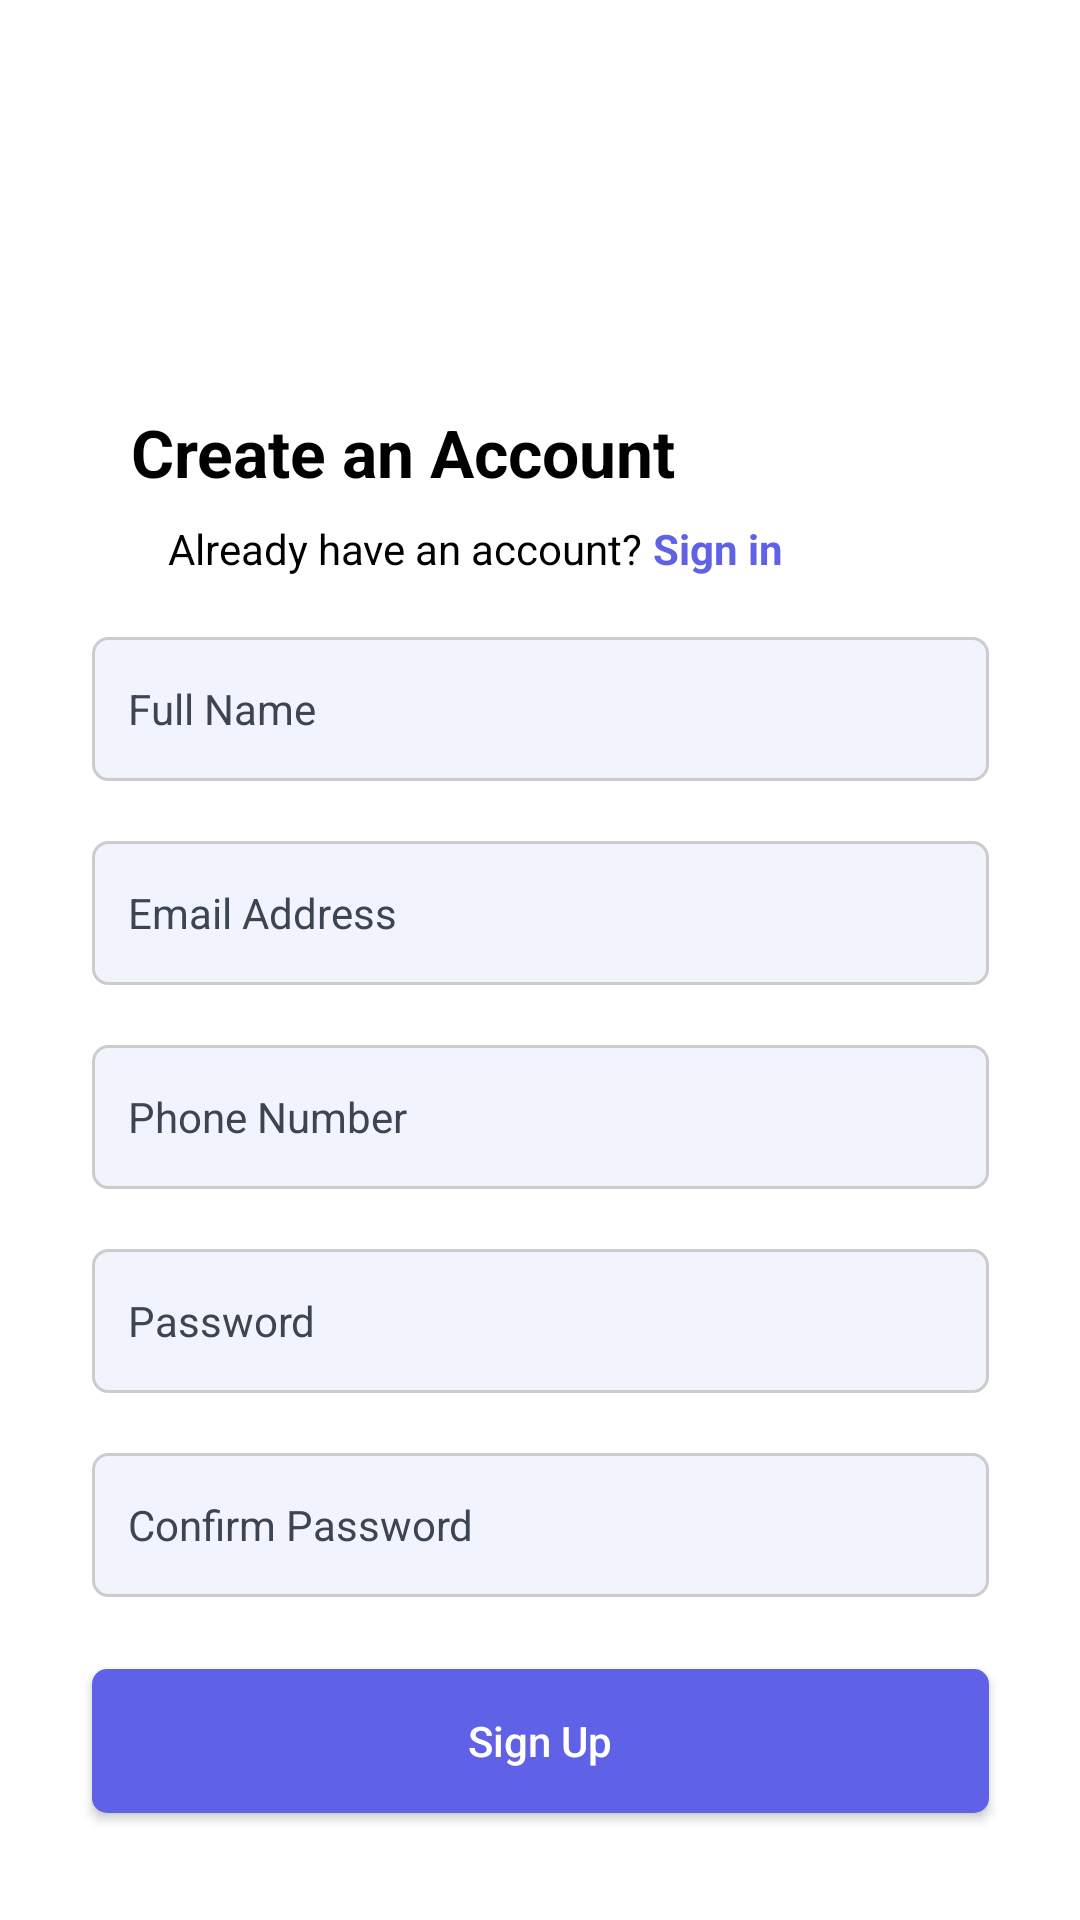

The Android layout XML behind this screen, and the referenced resources:
<!-- AndroidManifest.xml: application theme Theme.Streetsafeandroid -->
<!-- res/layout/sign_up.xml -->
<?xml version="1.0" encoding="utf-8"?>
<androidx.constraintlayout.widget.ConstraintLayout xmlns:android="http://schemas.android.com/apk/res/android"
    xmlns:app="http://schemas.android.com/apk/res-auto"
    xmlns:tools="http://schemas.android.com/tools"
    android:id="@+id/signup"
    android:layout_width="match_parent"
    android:layout_height="match_parent"
    android:background="@android:color/white"
    tools:context=".SignUpActivity">

    <TextView
        android:id="@+id/titleTextView"
        android:layout_width="wrap_content"
        android:layout_height="wrap_content"
        android:layout_marginTop="136dp"
        android:text="Create an Account"
        android:textAppearance="@style/TextAppearance.AppCompat.Large"
        android:textColor="@android:color/black"
        android:textStyle="bold"
        app:layout_constraintEnd_toEndOf="parent"
        app:layout_constraintHorizontal_bias="0.245"
        app:layout_constraintStart_toStartOf="parent"
        app:layout_constraintTop_toTopOf="parent" />

    <TextView
        android:id="@+id/signupTextView"
        android:layout_width="wrap_content"
        android:layout_height="wrap_content"
        android:layout_marginStart="56dp"
        android:layout_marginTop="8dp"
        android:text="Already have an account? "
        android:textColor="@android:color/black"
        app:layout_constraintStart_toStartOf="parent"
        app:layout_constraintTop_toBottomOf="@+id/titleTextView" />

    <TextView
        android:id="@+id/signupLink"
        android:layout_width="wrap_content"
        android:layout_height="wrap_content"
        android:text="Sign in"
        android:textAppearance="@style/TextAppearance.AppCompat.Body1"
        android:textColor="@color/custom_blue"
        android:textStyle="bold"
        android:textAllCaps="false"
        app:layout_constraintEnd_toEndOf="parent"
        app:layout_constraintHorizontal_bias="0.0"
        app:layout_constraintStart_toEndOf="@id/signupTextView"
        app:layout_constraintTop_toTopOf="@id/signupTextView" />

    <EditText
        android:id="@+id/fullNameInput"
        android:layout_width="299dp"
        android:layout_height="wrap_content"
        android:minHeight="48dp"
        android:layout_marginTop="20dp"
        android:background="@drawable/rounded_edittext"
        android:hint="Full Name"
        android:inputType="textPersonName"
        android:padding="12dp"
        android:textColor="@android:color/black"
        android:textColorHint="#3D4553"
        android:textSize="14sp"
        app:layout_constraintEnd_toEndOf="parent"
        app:layout_constraintStart_toStartOf="parent"
        app:layout_constraintTop_toBottomOf="@+id/signupLink" />

    <EditText
        android:id="@+id/emailInput"
        android:layout_width="299dp"
        android:layout_height="wrap_content"
        android:minHeight="48dp"
        android:layout_marginTop="20dp"
        android:background="@drawable/rounded_edittext"
        android:hint="Email Address"
        android:inputType="textEmailAddress"
        android:padding="12dp"
        android:textColor="@android:color/black"
        android:textColorHint="#3D4553"
        android:textSize="14sp"
        app:layout_constraintEnd_toEndOf="parent"
        app:layout_constraintStart_toStartOf="parent"
        app:layout_constraintTop_toBottomOf="@+id/fullNameInput" />

    <EditText
        android:id="@+id/phoneNumber"
        android:layout_width="299dp"
        android:layout_height="wrap_content"
        android:minHeight="48dp"
        android:layout_marginTop="20dp"
        android:background="@drawable/rounded_edittext"
        android:hint="Phone Number"
        android:inputType="phone"
        android:padding="12dp"
        android:textColor="@android:color/black"
        android:textColorHint="#3D4553"
        android:textSize="14sp"
        app:layout_constraintEnd_toEndOf="parent"
        app:layout_constraintStart_toStartOf="parent"
        app:layout_constraintTop_toBottomOf="@+id/emailInput" />

    <EditText
        android:id="@+id/password"
        android:layout_width="299dp"
        android:layout_height="wrap_content"
        android:minHeight="48dp"
        android:layout_marginTop="20dp"
        android:background="@drawable/rounded_edittext"
        android:hint="Password"
        android:inputType="textPassword"
        android:padding="12dp"
        android:textColor="@android:color/black"
        android:textColorHint="#3D4553"
        android:textSize="14sp"
        app:layout_constraintEnd_toEndOf="parent"
        app:layout_constraintStart_toStartOf="parent"
        app:layout_constraintTop_toBottomOf="@+id/phoneNumber" />

    <EditText
        android:id="@+id/confirmPassword"
        android:layout_width="299dp"
        android:layout_height="wrap_content"
        android:minHeight="48dp"
        android:layout_marginTop="20dp"
        android:background="@drawable/rounded_edittext"
        android:hint="Confirm Password"
        android:inputType="textPassword"
        android:padding="12dp"
        android:textColor="@android:color/black"
        android:textColorHint="#3D4553"
        android:textSize="14sp"
        app:layout_constraintEnd_toEndOf="parent"
        app:layout_constraintStart_toStartOf="parent"
        app:layout_constraintTop_toBottomOf="@+id/password" />

    <Button
        android:id="@+id/signupButton"
        android:layout_width="299dp"
        android:layout_height="48dp"
        android:layout_marginTop="24dp"
        android:background="@drawable/rounded_button"
        android:text="Sign Up"
        android:textAllCaps="false"
        android:textColor="@android:color/white"
        app:layout_constraintEnd_toEndOf="parent"
        app:layout_constraintStart_toStartOf="parent"
        app:layout_constraintTop_toBottomOf="@+id/confirmPassword" />

</androidx.constraintlayout.widget.ConstraintLayout>
<!-- resources referenced by this layout -->
<resources>
  <color name="custom_blue">#5F61E6</color>
  <!-- drawable rounded_button (drawable) -->
  <?xml version="1.0" encoding="utf-8"?>
  <shape xmlns:android="http://schemas.android.com/apk/res/android" android:shape="rectangle">
      <corners android:radius="5dp"/>
      <solid android:color="#5F61E6"/>
  
      <padding android:left="16dp" android:right="16dp" android:top="10dp" android:bottom="10dp"/>
  </shape>
  <!-- drawable rounded_edittext (drawable) -->
  <?xml version="1.0" encoding="utf-8"?>
  <shape xmlns:android="http://schemas.android.com/apk/res/android"
      android:shape="rectangle">
      <corners android:radius="5dp" />
      <solid android:color="#F1F4FD"/>
      <stroke android:width="1dp" android:color="#CCCCCC"/> 
      <padding android:left="10dp" android:top="10dp" android:right="10dp" android:bottom="10dp"/>
  </shape>
  <style name="Theme.Streetsafeandroid" parent="Base.Theme.Streetsafeandroid" />
  <style name="Base.Theme.Streetsafeandroid" parent="Theme.AppCompat.Light.NoActionBar">
          
          
      </style>
</resources>
